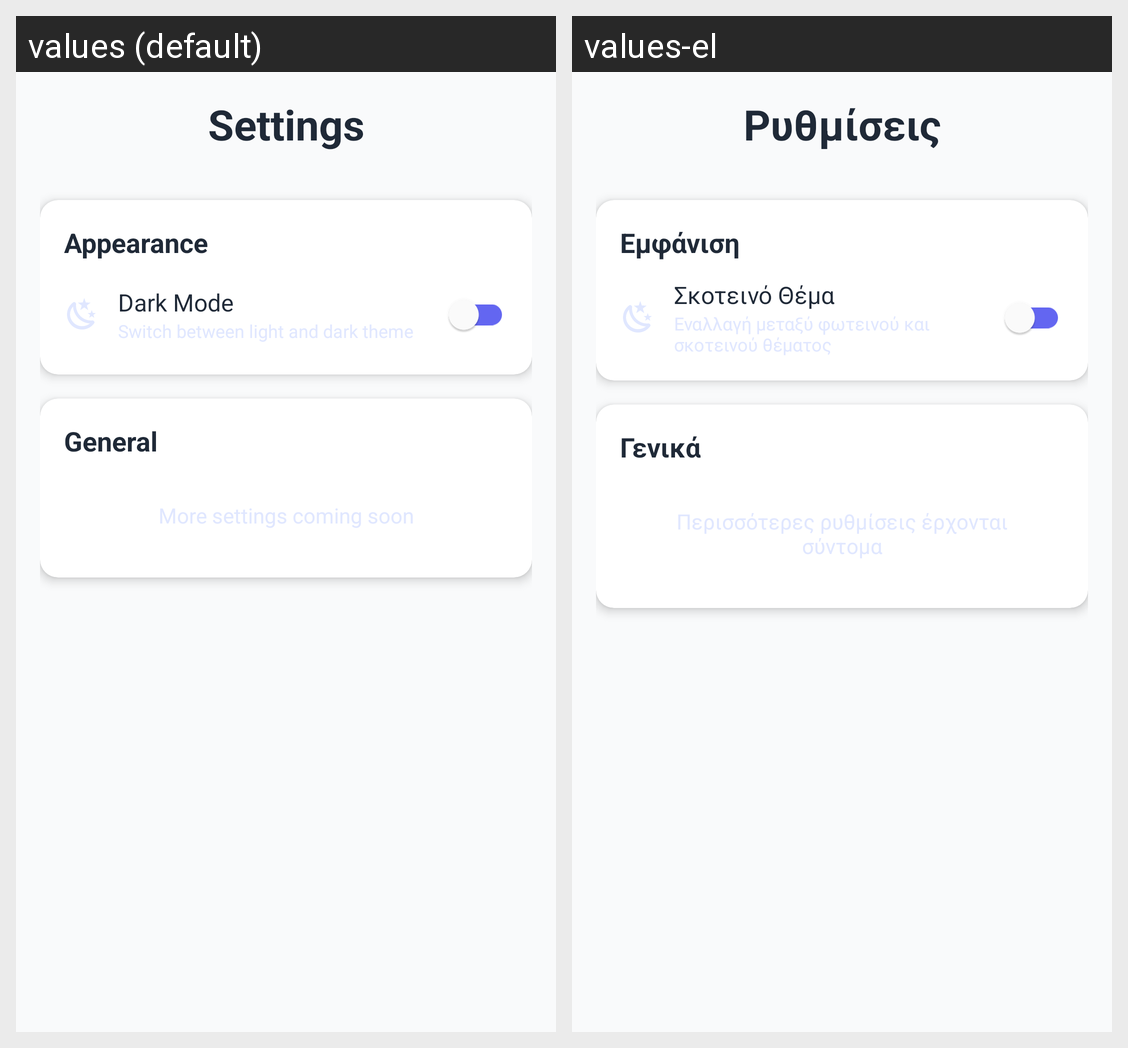

Strings drawn on this Android screen and how each of the app's shown locales translates them:
Android screen res/layout/fragment_settings.xml rendered under 2 locales, left to right: values (default), values-el. Device: Nexus 5 (rendered at 1080×1920; each locale shown at half size, 540×960, under a caption strip naming it); theme Theme.SmartAlert.
Strings drawn on this screen, with the default value and each locale's value (text and hints the layout hard-codes, and strings that could not be matched under every locale, appear in the picture but are not listed):

settings
  values: Settings
  values-el: Ρυθμίσεις

appearance
  values: Appearance
  values-el: Εμφάνιση

dark_mode
  values: Dark Mode
  values-el: Σκοτεινό Θέμα

general
  values: General
  values-el: Γενικά
